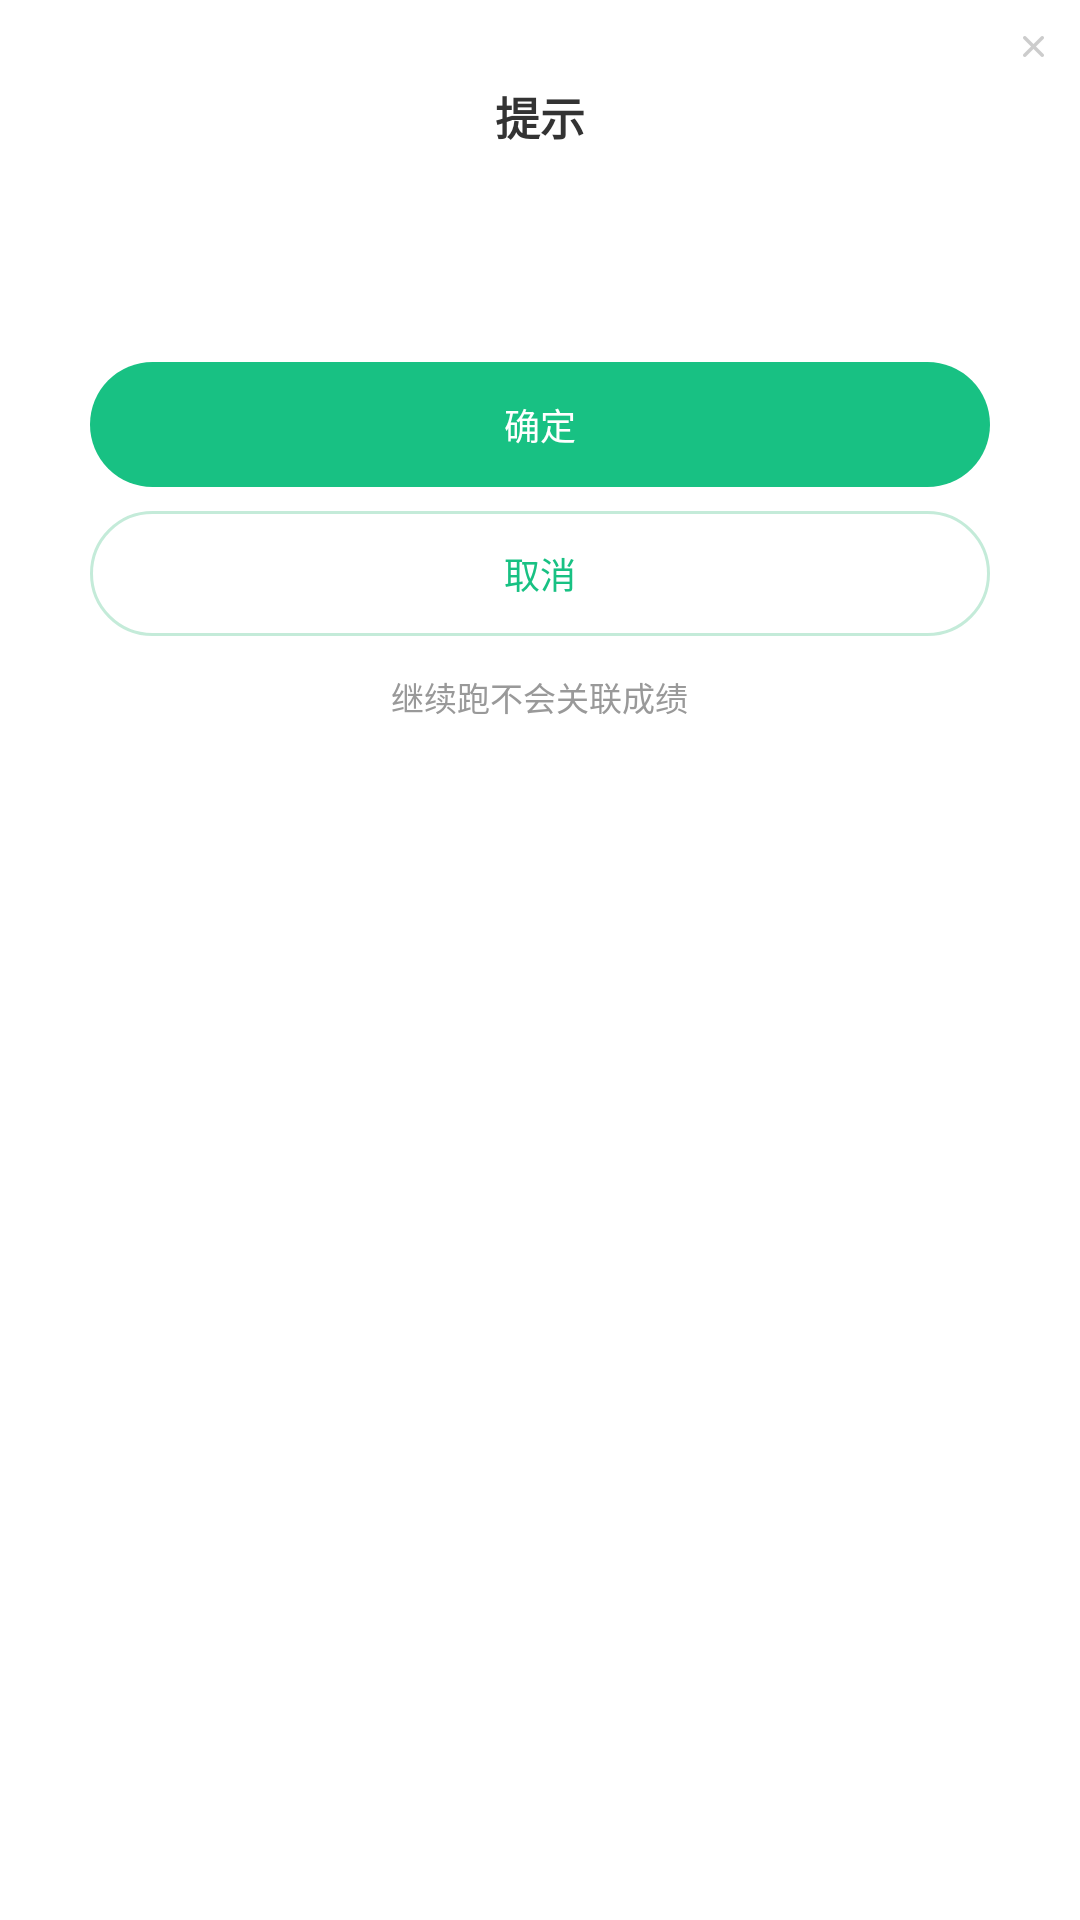

The Android layout XML behind this screen, and the referenced resources:
<!-- AndroidManifest.xml: fallback theme Theme.MaterialComponents.DayNight.NoActionBar -->
<!-- res/layout/alert_dialog_vertical_button.xml -->
<?xml version="1.0" encoding="utf-8"?>
<RelativeLayout xmlns:android="http://schemas.android.com/apk/res/android"
    android:layout_width="match_parent"
    android:layout_height="wrap_content"
    android:background="@drawable/dialog_box">

    <ImageView
        android:id="@+id/iv_close"
        android:layout_width="wrap_content"
        android:layout_height="wrap_content"
        android:layout_alignParentRight="true"
        android:padding="12dp"
        android:src="@drawable/tishi_close" />

    <LinearLayout xmlns:android="http://schemas.android.com/apk/res/android"
        xmlns:tool="http://schemas.android.com/tools"
        android:layout_width="match_parent"
        android:layout_height="wrap_content"
        android:orientation="vertical">

        <TextView
            android:id="@+id/alert_dialog_title"
            android:layout_width="wrap_content"
            android:layout_height="wrap_content"
            android:layout_gravity="center"
            android:includeFontPadding="false"
            android:paddingBottom="24dp"
            android:paddingLeft="20dp"
            android:paddingRight="20dp"
            android:paddingTop="28dp"
            android:text="@string/tip"
            android:textColor="@color/black333"
            android:textSize="15sp"
            android:textStyle="bold" />

        <TextView
            android:id="@+id/alert_dialog_content"
            android:layout_width="wrap_content"
            android:layout_height="wrap_content"
            android:layout_gravity="center"
            android:lineSpacingMultiplier="1.5"
            android:paddingLeft="20dp"
            android:paddingRight="20dp"
            android:textColor="@color/black333"
            android:textSize="14sp"
            tool:text="这是内容这是内容这这是内容这是内容这是内容这这是内容这是内容这是内容这这是内容" />

        <include layout="@layout/native_dialog_ensure_vertical" />

    </LinearLayout>

</RelativeLayout>
<!-- res/layout/native_dialog_ensure_vertical.xml (included above) -->
<?xml version="1.0" encoding="utf-8"?>
<LinearLayout xmlns:android="http://schemas.android.com/apk/res/android"
    android:layout_width="match_parent"
    android:layout_height="wrap_content"
    android:orientation="vertical"
    android:paddingLeft="30dp"
    android:paddingTop="28dp"
    android:paddingRight="30dp"
    android:paddingBottom="20dp">

    <TextView
        android:id="@+id/dialog_confirm"
        android:layout_width="match_parent"
        android:layout_height="wrap_content"
        android:background="@drawable/shape_bg_all_full_corner_theme_color"
        android:gravity="center"
        android:minWidth="0dp"
        android:minHeight="0dp"
        android:padding="12dp"
        android:text="@string/ensure"
        android:textColor="@color/white"
        android:textSize="12sp" />

    <TextView
        android:id="@+id/dialog_cancel"
        android:layout_width="match_parent"
        android:layout_height="wrap_content"
        android:layout_marginTop="8dp"
        android:background="@drawable/shape_border_light_theme_with_corner"
        android:gravity="center"
        android:minWidth="0dp"
        android:minHeight="0dp"
        android:padding="12dp"
        android:text="@string/cancel"
        android:textColor="@color/theme_color"
        android:textSize="12sp" />

    <TextView
        android:id="@+id/tv_tips"
        android:layout_width="wrap_content"
        android:layout_height="wrap_content"
        android:layout_gravity="center"
        android:layout_marginTop="12dp"
        android:textColor="@color/black999"
        android:textSize="11sp"
        android:text="继续跑不会关联成绩" />

</LinearLayout>
<!-- resources referenced by this layout -->
<resources>
  <color name="black333">#333</color>
  <color name="black999">#999999</color>
  <color name="theme_color">#18c183</color>
  <color name="white">#ffffff</color>
  <!-- drawable shape_bg_all_full_corner_theme_color (drawable) -->
  <?xml version="1.0" encoding="utf-8"?>
  <shape xmlns:android="http://schemas.android.com/apk/res/android"
      android:shape="rectangle">
      <solid android:color="@color/theme_color" />
  
      <corners android:radius="300dp" />
  
  </shape>
  <!-- drawable shape_border_light_theme_with_corner (drawable) -->
  <?xml version="1.0" encoding="utf-8"?>
  <shape xmlns:android="http://schemas.android.com/apk/res/android">
      <corners android:radius="100dp" />
  
      <solid android:color="@color/white" />
      <stroke
          android:width="1dp"
          android:color="#3d0bad61" />
  </shape>
  <!-- drawable tishi_close: png bitmap (drawable-xhdpi, 1088 bytes) -->
  <string name="cancel">取消</string>
  <string name="ensure">确定</string>
  <string name="tip">提示</string>
</resources>
